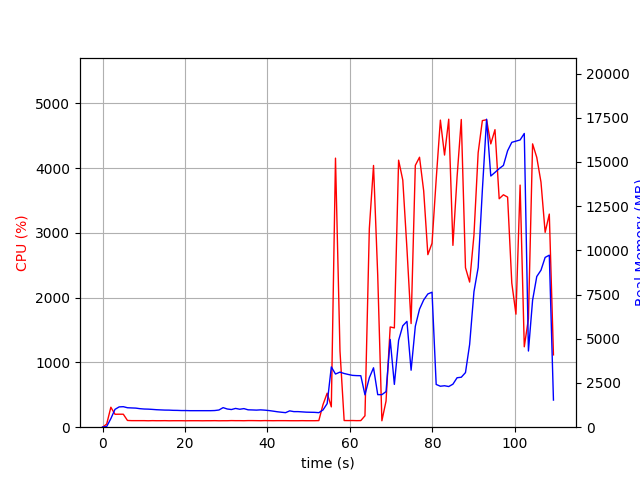

Data behind this chart, as committed beside it:
elapsed_time, nproc, cpu, mem_real, mem_virtual
4.1961669921875e-05, 1, 0.0, 10.84, 3192
1.007, 1, 48.7, 39.01, 609.2
2.015, 1, 308.4, 484.9, 4449
3.022, 1, 199.5, 1010, 4943
4.03, 1, 200.5, 1148, 5183
5.038, 1, 200.4, 1160, 5183
6.047, 1, 104.0, 1101, 5183
7.054, 1, 101.3, 1090, 5183
8.062, 1, 101.2, 1080, 5183
9.07, 1, 101.2, 1047, 5183
10.08, 1, 101.2, 1028, 5183
11.08, 1, 99.3, 1021, 5183
12.09, 1, 101.3, 1007, 5183
13.1, 1, 100.1, 988.8, 5183
14.11, 1, 100.1, 978.3, 5183
15.12, 1, 101.1, 968, 5183
16.13, 1, 99.1, 965.4, 5183
17.14, 1, 100.2, 953.9, 5183
18.14, 1, 100.2, 950.4, 5183
19.15, 1, 100.2, 941.1, 5183
20.16, 1, 99.1, 941.1, 5183
21.17, 1, 100.1, 934.5, 5183
22.18, 1, 100.2, 934.5, 5183
23.19, 1, 100.2, 934.5, 5183
24.2, 1, 99.1, 934.5, 5183
25.2, 1, 100.1, 934.5, 5183
26.21, 1, 100.0, 934.5, 5183
27.22, 1, 101.1, 942.5, 5183
28.23, 1, 99.1, 972.7, 5231
29.24, 1, 100.0, 1107, 5231
30.25, 1, 100.0, 1029, 5391
31.26, 1, 102.0, 999.3, 5391
32.27, 1, 100.9, 1062, 5391
33.28, 1, 101.0, 1016, 5391
34.29, 1, 99.9, 1051, 5391
35.3, 1, 102.0, 983.1, 5391
36.31, 1, 101.9, 976.2, 5391
37.32, 1, 101.1, 966.6, 5391
38.33, 1, 100.0, 980.5, 5391
39.34, 1, 101.9, 964.6, 5391
40.35, 1, 101.0, 941.6, 5391
41.36, 1, 100.1, 909.2, 5391
42.37, 1, 101.1, 874, 5391
43.38, 1, 101.1, 846.5, 5391
44.39, 1, 101.0, 822.2, 5391
45.4, 1, 100.1, 923.9, 5391
46.41, 1, 100.0, 881.1, 5391
47.42, 1, 100.0, 881.1, 5391
48.43, 1, 101.0, 866, 5391
49.44, 1, 100.1, 850.6, 5391
50.45, 1, 100.1, 844.9, 5391
51.45, 1, 100.2, 839.6, 5391
52.46, 1, 102.1, 821.7, 5391
53.47, 1, 348.7, 973.9, 5465
54.48, 1, 525.4, 1334, 7670
55.49, 1, 313.9, 3410, 12232
56.5, 1, 4156, 3007, 12232
57.6, 1, 1177, 3116, 12398
58.61, 1, 102.9, 3037, 12398
59.62, 1, 102.1, 2982, 12398
... 49 more rows
